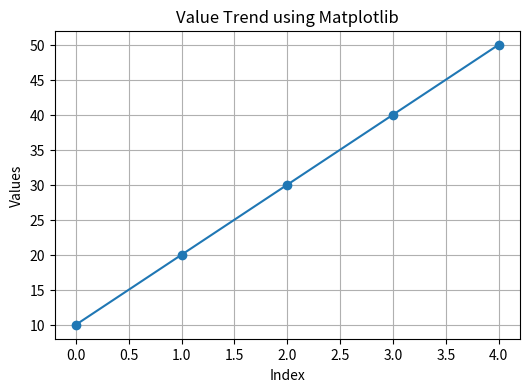
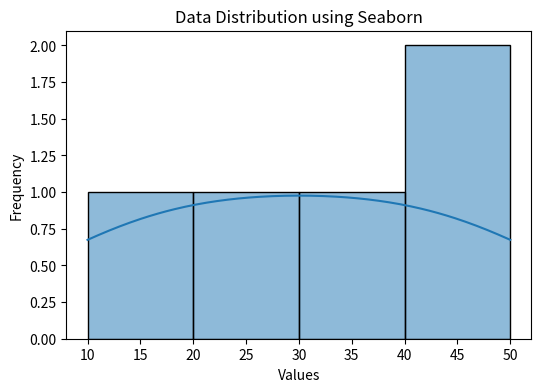
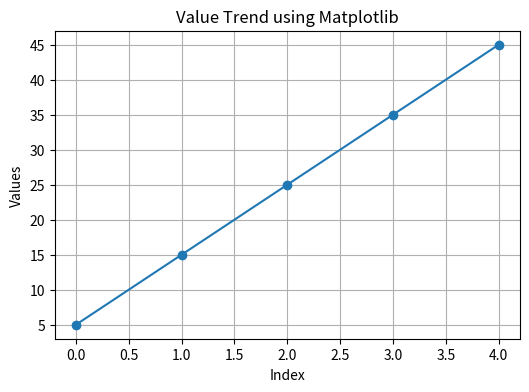
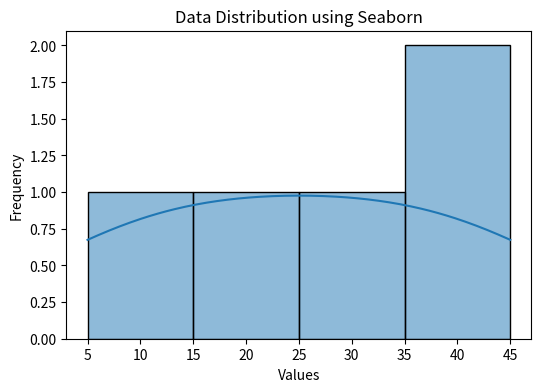
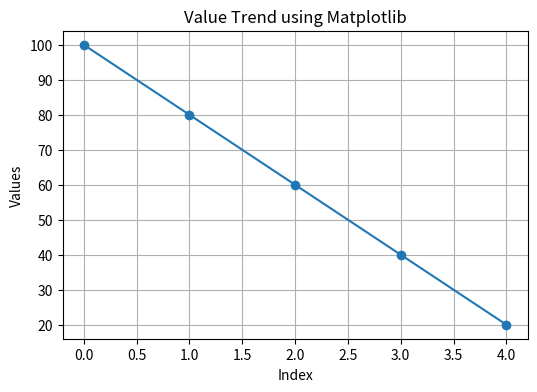
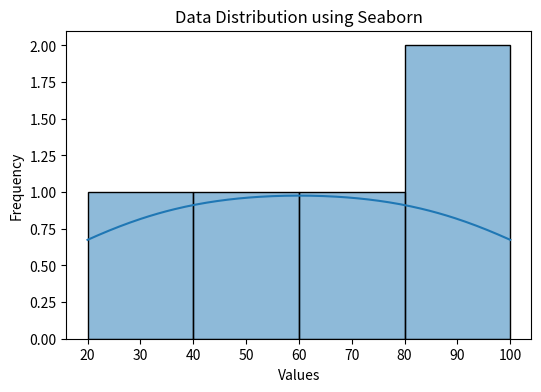

The script that saved these images, in order:
# W1D5: Data Visualisation - Matplotlib & Seaborn

import os
import matplotlib.pyplot as plt
import seaborn as sns


def practice(values):

    # Create output folder
    os.makedirs("outputs", exist_ok=True)

    # Create index values
    x = range(len(values))


    # Matplotlib Line Plot
    plt.figure(figsize=(6,4))

    plt.plot(x, values, marker='o')

    plt.title("Value Trend using Matplotlib")
    plt.xlabel("Index")
    plt.ylabel("Values")
    plt.grid(True)

    # Save image
    plt.savefig("outputs/matplotlib_plot.png")
    plt.close()



    # Seaborn Distribution Plot
    plt.figure(figsize=(6,4))

    sns.histplot(values, kde=True)

    plt.title("Data Distribution using Seaborn")
    plt.xlabel("Values")
    plt.ylabel("Frequency")

    # Save image
    plt.savefig("outputs/seaborn_distribution.png")
    plt.close()



# Test Case 1
practice([10, 20, 30, 40, 50])

# Test Case 2
practice([5, 15, 25, 35, 45])

# Test Case 3
practice([100, 80, 60, 40, 20])


print("Done! Review with CIA for feedback.")
